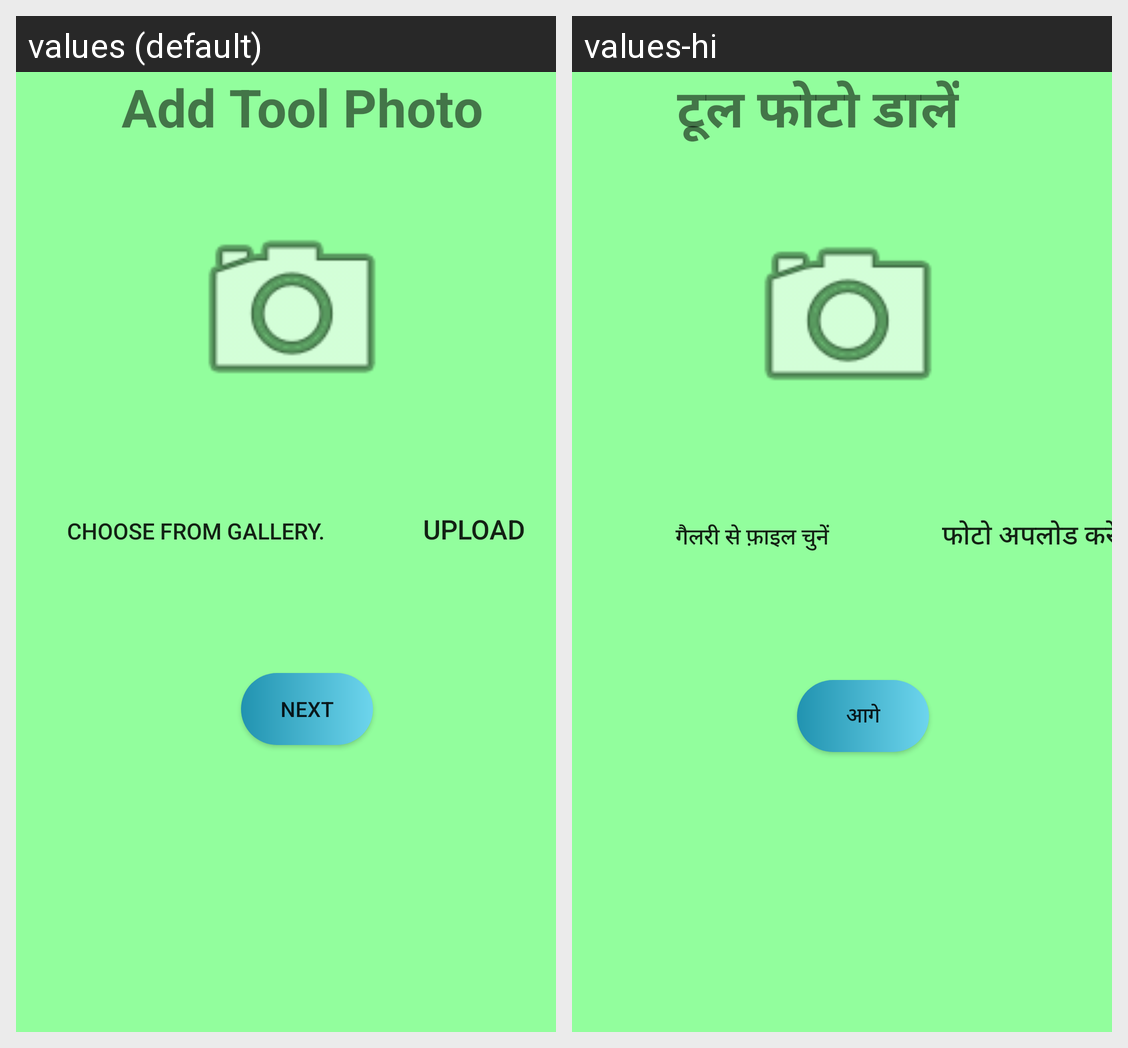

Strings drawn on this Android screen and how each of the app's shown locales translates them:
Android screen res/layout/activity_upload_tool_pictures.xml rendered under 2 locales, left to right: values (default), values-hi. Device: Nexus 5 (rendered at 1080×1920; each locale shown at half size, 540×960, under a caption strip naming it); theme AppTheme.NoActionBar.
Strings drawn on this screen, with the default value and each locale's value (text and hints the layout hard-codes, and strings that could not be matched under every locale, appear in the picture but are not listed):

addToolPhoto
  values: Add Tool Photo
  values-hi: टूल फोटो डालें

chooseFile
  values: Choose from Gallery.
  values-hi: गैलरी से फ़ाइल चुनें

upload
  values: Upload
  values-hi: फोटो अपलोड करें

nextBtn2
  values: Next
  values-hi: आगे
